pico-8 play session: hold → + tap 🅾, after a click and taps of 🅾, ❎, 🅾+❎, 🅾 in the second before t = 0

[t = 2 s] hold → ~2s, tap 🅾 ~4×
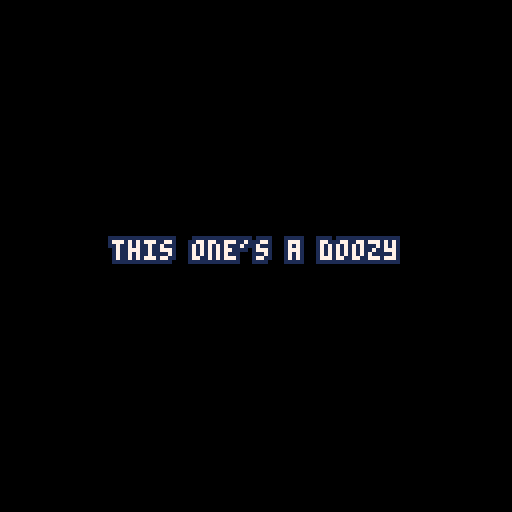
[t = 4 s] hold → ~4s, tap 🅾 ~7×
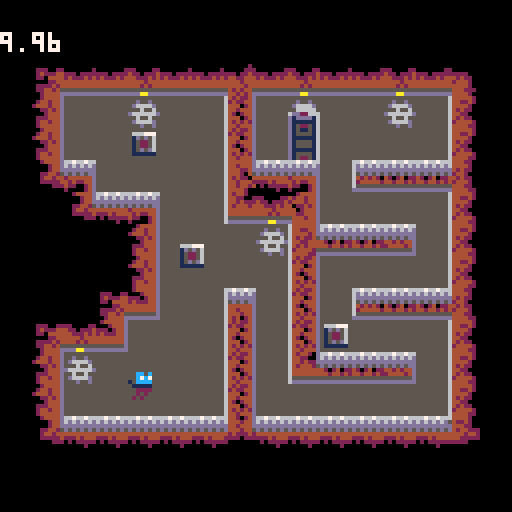
[t = 6 s] hold → ~6s, tap 🅾 ~10×
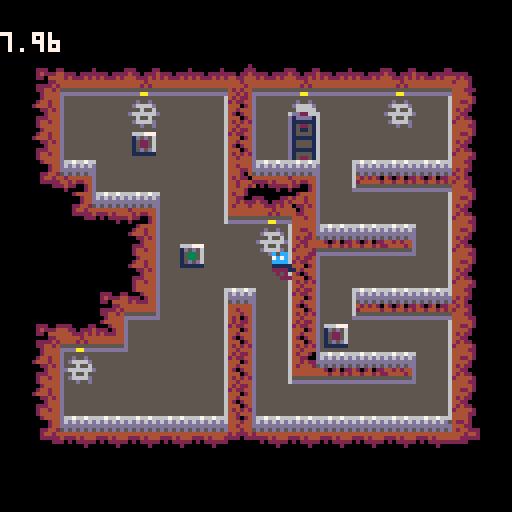
[t = 8 s] hold → ~8s, tap 🅾 ~14×
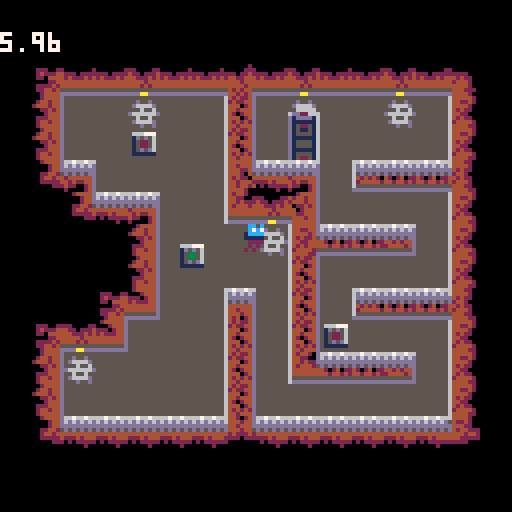

pico-8 cartridge
version 8
__lua__
-- blasphemy!
-- by felixmcfelix

-- game vars

die_strs={
	"r.i.p.",
	"too slow",
	"awful!",
	"ouch",
	"are you even trying?",
	":'(",
	"we're doomed!"
}

lvl_strs={
	"sweet!",
	"finally...",
	"this one's a doozy",
	"phew!",
	"yahaha!",
	":')",
	"good job?"
}

framerate = 30
map_n=0
ent_dat={
	{
		{t=3,x=88,y=64},
		{t=2,x=56,y=56},
		{t=1,x=32,y=48}
	}, -- map 0
	{
		{t=3,x=72,y=32},
		{t=2,x=44,y=60},
		{t=2,x=32,y=32},
		{t=2,x=80,y=80},
		{t=1,x=32,y=92}
	}, -- map 1
	{
		{t=6,x=32,y=40,signal=0},
		{t=9,x=48,y=24,signal=0,params={active=true}},
		{t=9,x=48,y=32,signal=0,params={active=true}},
		{t=9,x=48,y=40,signal=0,params={active=true}},
		{t=8,x=48,y=24,params={topside=true}},
		{t=8,x=48,y=40},
		{t=7,x=32,y=32,anim="tr"},
		{t=7,x=48,y=16,anim="tr"},
		{t=3,x=80,y=40},
		{t=2,x=64,y=80},
		{t=2,x=104,y=72},
		{t=2,x=88,y=56},
		{t=2,x=104,y=40},
		{t=1,x=16,y=32}
	}, -- map2
	{
		{t=6,x=52,y=36,signal=0},
		{t=6,x=100,y=100,signal=0},
		--
		{t=10,x=80,y=48,anim="cap",signal=0,params={reverse=true}},
		{t=10,x=88,y=48,signal=0,params={reverse=true}},
		{t=10,x=96,y=48,anim="cap",params={flip=true,reverse=true},signal=0},
		--
		{t=10,x=96,y=72,anim="cap",signal=0,params={reverse=true}},
		{t=10,x=104,y=72,anim="cap",params={flip=true,reverse=true},signal=0},
		--
		{t=10,x=80,y=96,anim="cap",signal=0,params={reverse=true}},
		{t=10,x=88,y=96,anim="cap",params={flip=true,reverse=true},signal=0},
		--
		{t=9,x=32,y=24,signal=0},
		{t=9,x=32,y=32,signal=0},
		{t=9,x=32,y=40,signal=0},
		{t=8,x=32,y=24,params={topside=true}},
		{t=8,x=32,y=40},
		--
		{t=9,x=72,y=24,signal=0,params={active=true}},
		{t=9,x=72,y=32,signal=0,params={active=true}},
		{t=9,x=72,y=40,signal=0,params={active=true}},
		{t=8,x=72,y=24,params={topside=true}},
		{t=8,x=72,y=40},
		--
		{t=9,x=72,y=56,signal=0},
		{t=9,x=72,y=64,signal=0},
		{t=9,x=72,y=72,signal=0},
		{t=9,x=72,y=80,signal=0},
		{t=9,x=72,y=88,signal=0},
		{t=8,x=72,y=56,params={topside=true}},
		{t=8,x=72,y=88},
		--
		{t=3,x=20,y=40},
		{t=2,x=48,y=84},
		{t=1,x=16,y=32}
	}, -- map3
	{
		{t=10,x=16,y=96,anim="cap",params={}},
		{t=10,x=24,y=96,params={}},
		{t=10,x=32,y=96,params={}},
		{t=10,x=40,y=96,params={}},
		{t=10,x=48,y=96,anim="cap",params={flip=true}},
		--
		{t=6,x=72,y=80,signal=0},
		{t=7,x=72,y=64,anim="circ"},
		{t=7,x=56,y=64,anim="circ"},
		--
		{t=9,x=56,y=72,signal=0,params={active=true}},
		{t=9,x=56,y=80,signal=0,params={active=true}},
		{t=9,x=56,y=88,signal=0,params={active=true}},
		{t=9,x=56,y=96,signal=0,params={active=true}},
		{t=9,x=56,y=104,signal=0,params={active=true}},
		{t=9,x=56,y=112,signal=0,params={active=true}},
		{t=9,x=56,y=120,signal=0,params={active=true}},
		{t=8,x=56,y=72,params={topside=true}},
		{t=8,x=56,y=120},
		--
		{t=9,x=56,y=0,params={active=true}},
		{t=9,x=56,y=8,params={active=true}},
		{t=9,x=56,y=16,params={active=true}},
		{t=9,x=56,y=24,params={active=true}},
		{t=9,x=56,y=32,params={active=true}},
		{t=9,x=56,y=40,params={active=true}},
		{t=9,x=56,y=48,params={active=true}},
		{t=9,x=56,y=56,params={active=true}},
		{t=8,x=56,y=0,params={topside=true}},
		{t=8,x=56,y=56},
		--
		{t=9,x=4,y=0,params={active=true}},
		{t=9,x=4,y=8,params={active=true}},
		{t=9,x=4,y=16,params={active=true}},
		{t=9,x=4,y=24,params={active=true}},
		{t=9,x=4,y=32,params={active=true}},
		{t=9,x=4,y=40,params={active=true}},
		{t=9,x=4,y=48,params={active=true}},
		{t=9,x=4,y=56,params={active=true}},
		{t=9,x=4,y=64,params={active=true}},
		{t=9,x=4,y=72,params={active=true}},
		{t=9,x=4,y=80,params={active=true}},
		{t=9,x=4,y=88,params={active=true}},
		{t=9,x=4,y=96,params={active=true}},
		{t=9,x=4,y=104,params={active=true}},
		{t=9,x=4,y=112,params={active=true}},
		{t=9,x=4,y=120,params={active=true}},
		{t=8,x=4,y=0,params={topside=true}},
		{t=8,x=4,y=120},
		--
		{t=3,x=40,y=16},
		{t=2,x=104,y=32},
		{t=2,x=80,y=48},
		{t=2,x=104,y=88},
		{t=2,x=32,y=88},
		{t=1,x=72,y=8}
	} -- map4
}
timelimit={5,10,5,16,15}

live_ent={}
alive=false
player_g=0
buttons=0
buttons_p=0
timer=0
targ_time=0

-- state functions

function menu_init()
	update = menu_update
	draw = menu_draw
end

function menu_update()
	--nothing yet

	-- just go straight to game
	if btn(4) or btn(5) then
		update=function()
			pal()
			force_flick=true
			flicker()
			pause_time+=1
			if (pause_time > pause_duration*framerate/2) blackout()
			if (pause_time > pause_duration*framerate) game_init()
		end
	end
end

function menu_draw()
	--nothing yet
	cls()
	cthicc("blasphemy!", 32, 12)
	cprint("the end of the world draws near",48)
	cprint("maneuver the hidden olympus",56)
	cprint("complex and anger zeus",64)

	cprint("his fury is our only hope...",80)

	cthicc("press z or x", 96, 2)
	local inst="move:\x8b\x91\x94\x83 jump:\x8e use:\x97"
	thicc(inst, ((128-4*#inst)/2)-12, 104, 2)
end

oneup=false
musicon=false

function game_init()
	load_map()
	if(not musicon) music(0) musicon=true
	oneup=false
	update=game_update
	draw=game_draw
end

function game_update()
	if (timer > targ_time) kill_player("time")
	timer += 1
	for ent in all(live_ent) do
		ent_update(ent)
		ent_fns[ent.t][2](ent)
		ent_predraw(ent)
	end
	oneup=true
end

function game_draw()
	cls()
	if(not oneup) return

	pal()
	map((map_n%8)*16,flr(map_n/8)*16, 0, 0)
	for ent in all(live_ent) do
		pal()
		for entry in all(ent.pal) do
			pal(entry[1],entry[2])
		end
		local fid = ent_anims[ent.t][ent.anim][flr(ent.frame/ent.framedur)+1]
		if(not fid) fid = ent_anims[ent.t][ent.anim][1]
		-- if(not fid) plog("bad frame:".." "..ent.t.." "..ent.anim.." "..#ent.anim.." "..ent.frame.." "..ent.framedur)
		spr(fid,ent.x,ent.y,1,1,ent.flipx,ent.flipy)
	end
	-- log("map "..map_n)
	flicker()
	unlog()
	draw_tooltips()
	draw_ui()
end

pause_duration=2
pause_time=0

function die_init()
	pause_time=0
	local msc = die_strs[flr(rnd(#die_strs))+1]
	update=function()
		pause_time+=1
		if (pause_time>pause_duration*framerate) game_init()
	end
	draw=function()
		cls()
		pal()
		thicc(msc, (128-4*#msc)/2, 60, 1)
	end
end

last_flick=0
flick_left=0
force_flick=false

function flicker()
	if rnd(1) < 4/5 and targ_time-timer < 5*framerate and timer-last_flick>0.8*framerate then
		flick_left=flr(rnd(5))
		last_flick=timer
	end

	if flick_left>0 or force_flick then
		pal(0, 0, 1)
		pal(1, 0, 1)
		pal(2, 0, 1)
		pal(3, 1, 1)
		pal(4, 2, 1)
		pal(5, 0, 1)
		pal(6, 5, 1)
		pal(7, 5, 1)
		pal(8, 2, 1)
		pal(9, 4, 1)
		pal(10, 4, 1)
		pal(11, 3, 1)
		pal(12, 1, 1)
		pal(13, 1, 1)
		pal(14, 2, 1)
		pal(15, 4, 1)
		flick_left -=1
	end
end

function blackout()
	pal(0, 0, 1)
	pal(1, 0, 1)
	pal(2, 0, 1)
	pal(3, 0, 1)
	pal(4, 0, 1)
	pal(5, 0, 1)
	pal(6, 0, 1)
	pal(7, 0, 1)
	pal(8, 0, 1)
	pal(9, 0, 1)
	pal(10, 0, 1)
	pal(11, 0, 1)
	pal(12, 0, 1)
	pal(13, 0, 1)
	pal(14, 0, 1)
	pal(15, 0, 1)
end

function chlevel_init()
	pause_time=0
	local msc = lvl_strs[flr(rnd(#lvl_strs))+1]
	sfx(5)

	if (map_n+1>=#ent_dat) msc="" pause_duration=3

	update=function()
		pause_time+=1
		if (pause_time>pause_duration*framerate) then
			map_n+=1
			if map_n < #ent_dat then
				game_init()
			else
				music(-1, 1)
				end_init()
			end
		end
	end
	draw=function()
		cls()
		pal()
		thicc(msc, (128-4*#msc)/2, 60, 1)
	end
end

function end_init()
	draw=end_draw
	update=end_update
end

function end_draw()
	cls()
	-- local msg="you win! yadda yadda"
	local coord=(128-4*8)/2

	color(7)
	spr(67, coord,coord-5*8,4,4)
	rect(coord-2,coord-5*8-2, coord+4*8+2, coord+2-8)

	-- thicc(msg, (128-(4*#msg))/2,(128-8)/2, 1)
	local start = coord+2
	cprint("and so the hero",start)
	cprint("ascended the mountain",start+8)
	cprint("with a \"screw you, zeus!\"",start+16)

	cprint("the god, nonplussed,",start+24)
	cprint("struck him down",start+32)
	cprint("yet his bolts of fury restored",start+40)
	cprint("the world's power...",start+48)

	cthicc("you're a true hero!", start+60, 1)
	cthicc("(but kinda dead...)", start+68, 1)
end
function end_update()

end

function _init() menu_init() end
function _update() update() end
function _draw() draw() end

-- entity stuff

function ent_predraw(ent)
	local lf=ent.frame
	if not ent.stop then
		ent.frame+=1
	end
	ent.frame%=((#ent_anims[ent.t][ent.anim])*ent.framedur)

	if (ent.frame<lf and ent.nextanim~="") ent.anim=ent.nextanim ent.nextanim=""
end

function ent_update(ent)
	local lx = ent.x
	local ly = ent.y

	ent.dx+=(ent.ddx/framerate)
	ent.dy+=(ent.ddy/framerate)
	ent.conveyed=false

	if (not ent.movable) return

	local startpts = bbpts(lx, ly, ent.col_x, ent.col_y, ent.w, ent.h)

	local vx = ent.dx/framerate
	local vy = ent.dy/framerate

	ent.hit_world=false

	if not ent.collide_world then
		ent.x += vx
		ent.y += vy
		return
	end

	local xdir = sgn(vx)
	local ydir = sgn(vy)
	local hit_x = false
	local hit_y = false

	local chosenx=0
	if ent.dx<0 then
		chosenx=startpts.l_x
	else
		chosenx=startpts.r_x
	end

	local closest_x=-1
	for i=flr(chosenx/8),flr((chosenx+vx)/8),xdir do
		for j=flr(startpts.t_y/8),flr(startpts.b_y/8) do
			if (solid_tile(i, j)) closest_x=i-min(0,xdir) goto fnd_x
		end
	end
	::fnd_x::

	local x_move=vx
	if closest_x>=0 then
		local target=(closest_x*8)-max(xdir,0)
		local mv = target-chosenx
		x_move = xdir*min(mv*xdir,vx*xdir)
		if (x_move~=vx) hit_x=true
	end
	--ent-sweep x
	-- log(ent.t)
	local ent_obs_x=select_ent_obstacle(chosenx, xdir, "x",
		{l_x=min(chosenx+x_move,chosenx), r_x=max(chosenx+x_move,chosenx),
		b_y=startpts.b_y, t_y=startpts.t_y}, ent
	)
	if ent_obs_x[1] then
		x_move = xdir*min(ent_obs_x[2]*xdir,x_move*xdir)
		if (x_move~=vx) hit_x=true
	end
	ent.x += x_move

	local choseny=0
	if ent.dy<0 then
		choseny = startpts.t_y
	else
		choseny = startpts.b_y
	end

	local closest_y=-1
	for i=flr(choseny/8),flr((choseny+vy)/8),ydir do
		for j=flr((startpts.l_x+x_move)/8),flr((startpts.r_x+x_move)/8) do
			if (solid_tile(j, i)) closest_y=i-min(0,ydir) goto fnd_y
		end
	end
	::fnd_y::

	local y_move=vy
	if closest_y>=0 then
		local target=(closest_y*8)-max(ydir,0)
		local mv = target-choseny
		y_move = ydir*min(mv*ydir,vy*ydir)
		if (y_move~=vy) hit_y=true
	end
	--ent-sweep y
	local ent_obs_y=select_ent_obstacle(choseny, ydir, "y",
		{l_x=startpts.l_x+x_move, r_x=startpts.r_x+x_move,
		b_y=max(choseny+y_move,choseny), t_y=min(choseny+y_move,choseny)}, ent
	)
	if ent_obs_y[1] then
		-- if(ent.t==1)plog("w? "..y_move.." "..ent_obs_y[2].." "..choseny)
		y_move = ydir*min(ent_obs_y[2]*ydir,y_move*ydir)
		if (y_move~=vy) hit_y=true
	end
	ent.y += y_move

	if hit_x then
		-- don't cancel x-velocity -- this feels way better
		-- ent.dx = 0
		ent.x = round(ent.x)
	end
	if hit_y then
		ent.dy = 0
		ent.y = round(ent.y)
	end

	ent.hit_world=hit_x or hit_y
end

function select_ent_obstacle(chosen, dir, axis, sweepbb, inent)
	local any=false
	local needed_move=0

	-- on other objects, select the boundary opposing the one we want to move
	local key=""
	local kl={x={"l","r"},y={"t","b"}}
	if dir<0 then
		key=kl[axis][2]
	else
		key=kl[axis][1]
	end
	key=key.."_"..axis

	for ent in all(live_ent) do
		local entbb = bbpts_ent(ent)
		-- log("can i? t:"..inent.t..","..bstr(not (ent.t==1)).." "..bstr(inent.playermovable))
		if ent.collide_world and ent~=inent and ((not (ent.t==1)) or inent.playermovable) and bbcollide(entbb,sweepbb) then
			local p=entbb[key]-dir
			local mv=p-chosen
			if (not any) needed_move=mv any=true
			needed_move = dir*min(dir*mv, dir*needed_move)
		end
	end

	return {any, needed_move}
end

function kill_player(cause, pl)
	if (pl==nil) pl=player_g
	if (player_g==nil) log("failed kill") return

	if pl.alive then
		pl.alive=false
		pl.cause=cause
		pl.remdeathframes=1*framerate
	end
end

function player_init(player)
	player.jump=false
	player.readywalljump=false
	player.walljmp=0
	player.collide_world=true
	player.ddy=128
	player_g=player
	player.col_x=2
	player.col_y=1
	player.w=4
	player.h=7
	player.alive=true
	player.cause=""
	player.remdeathframes=0
	player.movable=true
	player.framedur=5
	player.airlast=false
end

function player_update(player)
	--compute wall touches etc
	world_touches(player)

	-- now, movement (left + right)
	local ms=40
	-- local ms=32
	local jmph=-72
	-- player.dy*=0.5
	
	-- jumps

	player.walljmp=max(player.walljmp-1,0)
	
	local lms=ms
	if player.touched_below then
		if (not player.jump) and btn(4) then
			player.jump=true
			player.dy=jmph
			player.readywalljump=false
			sfx(1)
		elseif player.jump then
			player.jump=false
		end

		if (player.airlast) sfx(0)
		player.airlast=false
		--ground friction
		player.dx*=0.5
	else
		player.airlast=true
		player.dx*=0.75
		-- player.dx*=0.5
		lms*=0.67
	end

	if (player.y > 128 or player.x < -(player.col_x+player.w) or player.x>128) kill_player("time")

	local b0=btn(0)
	local b1=btn(1)
	if player.alive then
		if(b0)player.dx-=lms
		if(b1)player.dx+=lms
		-- if(btn(2))player.dy-=lms
		-- if(btn(3))player.dy+=lms
		if not player.airlast then
			player.anim="def"
			if ((b0 or b1) and player.dx~=0) player.anim="run"
		else
			player.anim="jmp"
		end

		player.flipx=player.dx<0

		if (not player.readywalljump) player.readywalljump=(player.airlast and not btn(4))

		if (player.touched_left or player.touched_right) and player.airlast then
			if player.dy>0 then
				player.dy*=0.9
				local hdir=0
				if ((player.touched_left and b0) or (player.touched_right and b1)) player.dy*=0.75
			end
			player.anim="jmpwall"
			player.flipx=player.touched_right
			if player.walljmp<=0 and btn(4) and player.readywalljump then
				player.walljmp=0
				player.dy=jmph
				player.dx=bint(player.touched_right)*(-3)*ms
				player.readywalljump=false
				sfx(1)
			end
		end
	elseif player.cause=="lightning" then
		player.cause=""
		player.dx=0
		player.dy=0
		player.ddy=0
		player.anim="shock"
		player.nextanim="gone"
		player.framedur=3
	elseif player.cause=="time" then
		force_flick=true
	end

	if (not player.alive) and player.remdeathframes<=0 then die_init() end
	player.remdeathframes-=1
end

function button_init(button)
	button.trig=false
	buttons+=1
end

function button_update(button)
	if (not button.trig) and entcollide(button, player_g) then
		buttons_p+=1
		button.trig=true
		sfx(3)
	end
	if button.trig then
		if button.frame>=3 then button.pal={{8,11}}
		else button.pal={{8,3}} end
	else
		if button.frame>=3 then button.pal={}
		else button.pal={{8,2}} end
	end
end

function doorbase_init(door)
	door.partopen=2
	door.isparent=true
	door.child=new_ent({t=4,x=door.x,y=door.y-8})

	door.child.col_y=5
	door.child.child=nil
	door.child.partopen=1
	door.child.parent=door
	door.child.isparent=false
end

function doorbase_update(door)
	local semion = false
	if (not door.on) and buttons==buttons_p then
		door.on=true
		if door.isparent then
			-- make an arrow!
			local arr=new_ent({t=5,x=door.x,y=door.y-16})
			arr.base_y=arr.y
		end
	elseif buttons_p>1 and buttons_p>=flr(buttons/2) then
		semion=true
	end

	if door.on then
		door.pal = {}
		if door.partopen > 0 then
			door.partopen-=1
		else
			concat_tab(door.pal,{{1,0},{5,0},{2,0}})
		end

		if door.frame>=3 then add(door.pal,{8,11})
		else add(door.pal,{8,3}) end
	elseif semion then
		if door.frame>=3 then door.pal={{8,9}}
		else door.pal={{8,10}} end
	else
		if door.frame>=3 then door.pal={}
		else door.pal={{8,2}} end
	end

	if (not door.isparent) return
	if entcollide(door,player_g) or entcollide(door.child,player_g) then
		if door.on then
			chlevel_init()
		elseif not door.tooltip then
			door.tooltip=tooltip_f(
				(buttons-buttons_p).." remaining!",
				door.x+4, door.y-8, 1000,
				7,2,-1,-1
			)
		end
	elseif door.tooltip then
		door.tooltip.die=true
		door.tooltip=nil
	end
end

function doorarrow_init(door)
	door.lframe=0
end

function doorarrow_update(arrow)
	local pals = {
		{},
		{{10,9},{9,8},{8,10}},
		{{10,8},{9,10},{8,9}}
	}
	local len=15
	arrow.lframe+=1
	arrow.lframe%=len
	arrow.pal=pals[flr(arrow.lframe/(len/#pals))+1]
	arrow.y = arrow.base_y + round(sin(time()))
end

function lever_init(lever)
	lever.active=false
	lever.w=12
	lever.h=12
	lever.col_x=-2
	lever.col_y=-2
end

function lever_update(lever)
	if entcollide(lever,player_g) then
		if btnp(5) then
			lever.active=not lever.active
			signal(lever.signal, "lever_toggle")
			sfx(2)
		end

		if not lever.tooltip then
			lever.tooltip=tooltip_f(
				"\x97!",
				lever.x+4, lever.y-4, 1000,
				7,2,-1,-1
			)
		end
	elseif lever.tooltip then
		lever.tooltip.die=true
		lever.tooltip=nil
	end

	lever.anim="def"
	if (lever.active) lever.anim="active"
end

function lever_msg(lever, msg)
end

function thundersrc_init(src)
	src.flipy=src.params.topside
end

function thunder_init(thunder)
	thunder.active=thunder.params.active==true
	thunder.lframe=0
	thunder.nextflip=-1
end

function thunder_update(thunder)
	if thunder.nextflip<0 then
		thunder.nextflip=flr(rnd(7)+1)
	elseif thunder.lframe>=thunder.nextflip then
		thunder.flipx = not thunder.flipx
		thunder.nextflip=-1
		thunder.lframe=-1
	end

	thunder.lframe += 1

	if thunder.active then
		thunder.anim="def"
		if (entcollide(thunder,player_g)) kill_player("lightning", player_g)
	else
		thunder.anim="ded"
	end
end

function thunder_msg(thunder, msg)
	if (msg=="lever_toggle") thunder.active = not thunder.active
end

function conveyor_init(conveyor)
	conveyor.flipx=conveyor.params.flip==true
	conveyor.framedur=6
	conveyor.stops=conveyor.params.stops==true
	conveyor.reverse=true--conveyor.params.reverse==true
	conveyor.collide_world=true
end

function conveyor_update(conveyor)
	conveyor.stop = conveyor.stops and conveyor.reverse

	local pal={{4,0}}
	if conveyor.frame>=conveyor.framedur/2 then
		add(pal, {6,0})
	else
		concat_tab(pal,{{5,0},{6,5}})
	end

	local lead={5,13,6}
	local base={13,9,2}
	if (xor(conveyor.flipx, conveyor.reverse)) base=rev(base)

	for i=1,3 do
		add(pal,{base[((flr(conveyor.frame/2)+i)%3)+1],lead[i]})
	end

	conveyor.pal=pal

	local ms=30
	local dummy={x=conveyor.x,y=conveyor.y-1,w=8,h=1,col_x=0,col_y=0}
	local dir=bint(conveyor.reverse)
	if(conveyor.stop) dir=0
	for ent in all(live_ent) do
		if (ent.movable and entcollide(dummy, ent) and (not ent.conveyed)) ent.dx+=dir*ms ent.conveyed=true
	end
end

function conveyor_msg(conveyor, msg)
	if (msg=="lever_toggle") conveyor.reverse = not conveyor.reverse
end

ent_fns={
	{player_init,player_update,function()end},
	{button_init,button_update,function()end},
	{doorbase_init,doorbase_update,function()end},
	{function()end,doorbase_update,function()end},
	{doorarrow_init,doorarrow_update,function()end},
	{lever_init,lever_update,lever_msg},
	{function()end,function()end,function()end},
	{thundersrc_init,function()end,function()end},
	{thunder_init,thunder_update,thunder_msg},
	{conveyor_init,conveyor_update,conveyor_msg}
}

ent_anims={
	{def={11,27}, run={11,12}, jmp={13,14}, jmpwall={15}, shock={28,29,28,29,28,29,30,31,43},gone={255}},
	{def={4,4,4,4,4,4}},
	{def={32,32,32,32,32,32}},
	{def={16,16,16,16,16,16}},
	{def={5}},
	{def={33},active={34}},
	{def={17},tr={18},circ={19}},
	{def={36}},
	{def={20},ded={255}},
	{def={66},cap={65}}
}

function signal(sig_id, msg)
	if (sig_id==nil) return
	for ent in all(live_ent) do
		if (ent.signal==sig_id) ent_fns[ent.t][3](ent, msg)
	end
end

-- restarty stuff

function init_ent(ent)
	local anime="def"
	local parame={}
	if (ent.anim) anime=ent.anim
	if (ent.params) parame=ent.params
	local new_ent = {t=ent.t,
		x=ent.x,y=ent.y,dx=0,dy=0,ddx=0,ddy=0,movable=false,playermovable=false,
		anim=anime,nextanim="",frame=1,framedur=1,stop=false,palv={},flipx=false,flipy=false,
		solid=true,w=8,h=8,col_x=0,col_y=0,collide_world=false,
		signal=ent.signal,params=parame,conveyed=false
	}
	ent_fns[ent.t][1](new_ent)
	return new_ent
end

function load_map()
	live_ent={}
	alive=true
	player_g={}
	buttons=0
	buttons_p=0
	timer=0
	msgs={}
	tooltips={}
	targ_time=timelimit[map_n+1]*framerate
	last_flick=0
	flick_left=0
	force_flick=false
	last_sec=-1

	for ent in all(ent_dat[map_n+1]) do
		--initialise each entity from the given data
		new_ent(ent)
	end
end

function new_ent(ent)
	local e = init_ent(ent)
	add(live_ent, e)
	return e
end

-- collision code?
function solid(x, y)
	return solid_tile(flr(x/8),flr(y/8))
end

function solid_tile(x, y)
	return fget(mget((map_n%8)*16+x,flr(map_n/8)*16+y), 0)
end

function bbpts_ent(ent)
	return bbpts(ent.x, ent.y, ent.col_x, ent.col_y, ent.w, ent.h)
end

function bbpts(x, y, col_x, col_y, w, h)
	local lx = x + col_x
	local ty = y + col_y
	local rx = lx + w - 1
	local by = ty + h - 1
	return {
		l_x=lx,r_x=rx,t_y=ty,b_y=by
	}
end

-- check if world collision exists around an ent
function world_touches(ent)
	local bbx = bbpts_ent(ent)
	ent.touched_above = solid(bbx.l_x, bbx.t_y-1) or solid(bbx.r_x, bbx.t_y-1)
	ent.touched_below = solid(bbx.l_x, bbx.b_y+1) or solid(bbx.r_x, bbx.b_y+1)
	ent.touched_left = solid(bbx.l_x-1, bbx.t_y) or solid(bbx.l_x-1, bbx.b_y)
	ent.touched_right = solid(bbx.r_x+1, bbx.t_y) or solid(bbx.r_x+1, bbx.b_y)

	local a_bb={l_x=bbx.l_x, r_x=bbx.r_x, t_y=bbx.t_y-1, b_y=bbx.t_y-1}
	local b_bb={l_x=bbx.l_x, r_x=bbx.r_x, t_y=bbx.b_y+1, b_y=bbx.b_y+1}
	local l_bb={l_x=bbx.l_x-1, r_x=bbx.l_x-1, t_y=bbx.t_y, b_y=bbx.b_y}
	local r_bb={l_x=bbx.r_x+1, r_x=bbx.r_x+1, t_y=bbx.t_y, b_y=bbx.b_y}
	for oent in all(live_ent) do
		if oent.collide_world and oent~=ent then
			local b=bbpts_ent(oent)
			ent.touched_above = ent.touched_above or bbcollide(a_bb,b)
			ent.touched_below = ent.touched_below or bbcollide(b_bb,b)
			ent.touched_left = ent.touched_left or bbcollide(l_bb,b)
			ent.touched_right = ent.touched_right or bbcollide(r_bb,b)
		end
	end
end

function entcollide(e1,e2)
	local bb1=bbpts_ent(e1)
	local bb2=bbpts_ent(e2)
	return bbcollide(bb1,bb2)
end

function bbcollide(bb1,bb2)
	return bb2.l_x<=bb1.r_x and bb2.b_y>=bb1.t_y and bb1.l_x<=bb2.r_x and bb1.b_y>=bb2.t_y
end

-- utility
function bstr(boolin)
	if boolin then return "true" else return "false" end
end
function bint(boolin)
	if boolin then return 1 else return -1 end
end

msgs = {}
pmsgs={}
function log(st)
	add(msgs,st)
end
function plog(st)
	add(pmsgs,st)
end
function unlog()
	for msg in all(pmsgs) do
		print(msg)
	end
	for msg in all(msgs) do
		print(msg)
	end
	msgs = {}
end

function round(x, dec)
	if (dec) return flr((x*(10^dec) + 0.5))/(10^dec)
	return flr(x+0.5)
end

function num_fmt(x, dec)
	local val=round(x,dec)
	local lhs=flr(x)
	local rem=flr(abs(val-lhs)*(10^dec))..""
	while #rem<dec do rem=rem.."0" end
	return lhs.."."..rem
end

function ceil(x)
	return flr(x)+1
end

function concat_tab(tab, tabtab)
	for part in all(tabtab) do
		add(tab, part)
	end
end

function rev(tab)
	local out={}
	for i,v in pairs(tab) do
		out[#tab+1-i]=v
	end
	return out
end

function xor(a,b) return(not(a and b) and (a or b)) end

-- ui stuff
tooltips={}
function draw_tooltips()
	local to_die={}

	for t in all(tooltips) do
		if t.die then
			add(to_die, t)
		else
			w=4*#t.s
			h=5
			s_x=t.x-(w/2)
			s_y=t.y-h+1
			if (t.b2>=0) rectfill(s_x-1,s_y-1,s_x-1+w,s_y+1+h,t.b2)
			if (t.b>=0)	rectfill(s_x-1,s_y-2,s_x-1+w,s_y+h,t.b)
			if (t.sh>=0) print(t.s, s_x, s_y-1, t.sh)
			thicc(t.s, s_x, s_y, 2)
		end
	end

	for rip in all(to_die) do
		del(tooltips, rip)
	end
end

function tooltip(str, x_ctr, y_ctr, max_w)
	return tooltip_f(str, x_ctr, y_ctr, max_w, 7, 2, -1, -1)
end

function tooltip_f(str, x_ctr, y_ctr, max_w, col, shadow, box, box2)
	local ent = {s=str,x=x_ctr,y=y_ctr,m_w=max_w,die=false,c=col,sh=shadow,b=box,b2=box2}
	add(tooltips,ent)
	return ent
end

function thicc(str,x,y,bg)
	x=max(x,1)
	y=max(y,1)
	for i=-1,1 do
		for j=-1,1 do
			print(str,x+i,y+j,bg)
		end
	end
	print(str,x,y,7)
end

function cthicc(str,y,bg)
	thicc(str,(128-4*#str)/2,y,bg)
end

function cprint(str,y,bg)
	if(bg==nil) bg=7
	print(str,(128-4*#str)/2,y,bg)
end

last_sec=-1

function draw_ui()
	--timer
	local t=max(0,(targ_time-timer)/framerate)
	print(num_fmt(t,2), 0, 8)

	local tp=flr(t)
	if(tp<last_sec and last_sec<6) sfx(4)
	last_sec=tp
end
__gfx__
00000000444444441111111100000000000000000022220055555555000000000000000000000000000000000000000000000000000000000000000000000000
0000000044444444111111110088880006667770008aa800555555550222002222000022200000000000000200cc0c0000cc0c0000cc0c0000cc0c0000cc0c00
0070070044444444111111110088880001d5d56000988900555555550242224442202224222220002220222200c7c70000c7c70000c7c70000c7c70000c7c700
000770004444444411111111008888000158856022a99a22555555550220444444222424442422002422242401cccc0001cccc0010cccc0001cccc0000cccc00
0007700044444444111111110088880001588560a98aa89a55555555000022444444244442444200444444440011110000111100011111000111110001111100
00700700444444441111111100888800015d5d600a9889a055555555022224244442424444444200444444440122220001222200002222000022220011222200
000000004444444411111111008888000111111000a99a0055555555022442455555555554442220555555550020200000202000002020000020200000202000
0000000044444444111111110088880000000000000aa000555555550024444ddddaadddd4444200dddddddd0020200002000200020200000202000002220000
0000000000000000000000000000000017101c100244444d642442000024444d111111116444442066766766000000007111111001111110000c000000000007
000000000777774007777740077777401771cc100002444d644220020244244d11111111644224206d6d6d6d00000000c17717107177171c01110070070000c0
0000000007cccc7007666670076bb67001711c102220244d644242222444244d11155111644442006ddddddd00cc0c000171711c01717110017111000c011100
0066660007cccc700768867007bbbb700177cc102422244d642444240022424d115995116424220065d5d5dd00c7c7001c7777101c7777101177711000117110
6dd8866607cccc700788887007bbbb701ccc77104444444d644444440002444d115aa511644220006444444d01cccc0001cccc1071cccc1071cccc10111ccc10
d1dddd1607cccc7007666670076bb6701c1777714444444d644444440222444d15555551642422006442444d001111001c7777101c777710117777101c777710
d11111160474774004747740047477400177cc715555555d655555550244244d11111111624444206444244d0122220001717117717171107171711c71717110
d152251600000000000000000000000017711c10dddddddd6ddddddd0244444d11111111644442206424024d002020007171710c1c111717117171101c111710
d15115160000000000000000667667660000000066766766667667660024444d66766766644442006424224d0000000066766766667667666444444d55555555
d155551600666600006666006d6d6d6d000000006d6d6d6d6d6d6d6d0000244d6d6d6d6d542242006242244d000000006d6d6d6d6d6d6d6d6442244d55555555
d1111116001a760000155600dddddddd00000000dddddddd6ddddddd0000244dddddddddd44422006444024d000007006ddddddddddddddd6444424d55555555
d15555160019a600001bb600d5d5d5d500000000d5d5d5dd65d5d5d500224425d5d5d5d5d42442226442444d0000c00065d5d5d5d5d5d5dd6424224555555555
d155551600188600001a760024444444000000002444444d644444440024424444444444444424426420244d01000000644444442444444d6442244455555555
d1111116001556000019a60042424444007777004242244d642442440022222422242444444222226444024d1c100000642442444242244d6424244455555555
d1555516001116000011160042224445576666754220024d644220020000022202022222222220006424242d11710000644220055220024d6244442555555555
d152251600000000000000002000244d16dddd612000024d642200000000000000000200000000006442444d1c1100006422000dd000024d6444422d55555555
0024444d6444444d00000000644422000224445d000000206442024d6676676666766766667667666424024d000000006424420d6244444d6676676600000000
4244244d6442444d00000000644442000022444d000002226444244d6d6d6d6d6d6d6d6d6d6d6d6d6444244d000000006442200d6002444d6d6d6d6d00000000
2444244d6444224d00000000d42422000024444d22202242d442444d6ddddddddddddddddddddddd6442444d000000006442422dd220244ddddddddd00000000
4022424d6444204500000000d24420000022442524422444d444244565d5d5d5d5d5d5d5d5d5d5dd6444244d0000000064244425d422244dd5d5d5d500000000
4402444d64242204000000004424220000024424444424444242224264242420420240224424244d6442444d00000000644444444444444d2444444400000000
4422444d64424442000000004244420000224242444442442222022262444442442442422444424d6424244d00000000644444444444444d4242444400000000
5444244d64424424000000005444220000244445542424452000000065555555555555555555555d6555555d00000000655555555555555d5442444500000000
d444444d6444420000000000d44442200022444dd442424d00000000dddddddddddddddddddddddd6ddddddd000000006dddddddddddddddd400244d00000000
555555559d29d29d9d29d29daaaaaaaaaaaaaaaaaaaa1111110700cc000000000000000000000000000000000000000000000000000000000000000000000000
55d55d5525656544465656546d6644444666666666466611100000c0000000000000000000000000000000000000000000000000000000000000000000000000
5d6666d5d6111644451111646d6444445476d66774446611000000c0000000000000000000000000000000000000000000000000000000000000000000000000
555655659517154446147154dd6177775546d66744776661000700c0000000000000000000000000000000000000000000000000000000000000000000000000
d666666d2614164445144164d6615555755666644555666100000cc0000000000000000000000000000000000000000000000000000000000000000000000000
55655655d51115444611115466655888555666745588666100000c00000000000000000000000000000000000000000000000000000000000000000000000000
5d6666d5965656444565656466658828577666758828166100000cc0000000000000000000000000000000000000000000000000000000000000000000000000
555d55d52d92d92d2d92d92dd66778887ff7f77778871661000000c0000000000000000000000000000000000000000000000000000000000000000000000000
000000000000000000000000d6177777ff44f77777771661000000c0000000000000000000000000000000000000000000000000000000000000000000000000
0000000000000000000000006617777ff444f77777101111111100c0000000000000000000000000000000000000000000000000000000000000000000000000
0000000000000000000000006617fff7f4f4f7777117777777111000000000000000000000000000000000000000000000000000000000000000000000000000
000000000000000000000000661ffff77ff5f5711777000007111100000000000000000000000000000000000000000000000000000000000000000000000000
000000000000000000000000661ffff77ff777177700000007771111000000000000000000000000000000000000000000000000000000000000000000000000
000000000000000000000000661444f7f75551770000000000007711000000000000000000000000000000000000000000000000000000000000000000000000
00000000000000000000000066114477555001700000000000000711000000000000000000000000000000000000000000000000000000000000000000000000
00000000000000000000000066615545500411700000000000000771000000000000000000000000000000000000000000000000000000000000000000000000
00000000000000000000000061614540044441700000000000000071000000000000000000000000000000000000000000000000000000000000000000000000
00000000000000000000000061145444445541700000000000000071000000000000000000000000000000000000000000000000000000000000000000000000
00000000000000000000000061445456444541700000000000000711000000000000000000000000000000000000000000000000000000000000000000000000
00000000000000000000000011144456445441770000000000007711000000000000000000000000000000000000000000000000000000000000000000000000
00000000000000000000000001111144454441170000000000007110000000000000000000000000000000000000000000000000000000000000000000000000
00000000000000000000000000011144454444117000000000007110000000000000000000000000000000000000000000000000000000000000000000000000
00000000000000000000000000000000445644411700000000007110000000000000000000000000000000000000000000000000000000000000000000000000
000000000000000000000000c0000000044644441770000000007110000000000000000000000000000000000000000000000000000000000000000000000000
000000000000000000000000ccc00000004444441177000000000711000000000000000000000000000000000000000000000000000000000000000000000000
00000000000000000000000000ccc00cc00044451117000000000771000000000000000000000000000000000000000000000000000000000000000000000000
0000000000000000000000000000cccccc0074455011700000000071000000000000000000000000000000000000000000000000000000000000000000000000
000000000000000000000000000700c00cc004645011700000000071000000000000000000000000000000000000000000000000000000000000000000000000
0000000000000000000000007770700040cc00645000170000000077000000000000000000000000000000000000000000000000000000000000000000000000
00000000000000000000000000007000466004455000170000000007000000000000000000000000000000000000000000000000000000000000000000000000
00000000000000000000000000000770046664440000017000000007000000000000000000000000000000000000000000000000000000000000000000000000
00000000000000000000000000000000000440000000017000000000000000000000000000000000000000000000000000000000000000000000000000000000
00000000000000000000000000000000000000000000000000000000000000000000000000000000000000000000000000000000000000000000000000000000
00000000000000000000000000000000000000000000000000000000000000000000000000000000000000000000000000000000000000000000000000000000
00000000000000000000000000000000000000000000000000000000000000000000000000000000000000000000000000000000000000000000000000000000
00000000000000000000000000000000000000000000000000000000000000000000000000000000000000000000000000000000000000000000000000000000
00000000000000000000000000000000000000000000000000000000000000000000000000000000000000000000000000000000000000000000000000000000
00000000000000000000000000000000000000000000000000000000000000000000000000000000000000000000000000000000000000000000000000000000
00000000000000000000000000000000000000000000000000000000000000000000000000000000000000000000000000000000000000000000000000000000
00000000000000000000000000000000000000000000000000000000000000000000000000000000000000000000000000000000000000000000000000000000
00000000000000000000000000000000000000000000000000000000000000000000000000000000000000000000000000000000000000000000000000000000
00000000000000000000000000000000000000000000000000000000000000000000000000000000000000000000000000000000000000000000000000000000
00000000000000000000000000000000000000000000000000000000000000000000000000000000000000000000000000000000000000000000000000000000
00000000000000000000000000000000000000000000000000000000000000000000000000000000000000000000000000000000000000000000000000000000
00000000000000000000000000000000000000000000000000000000000000000000000000000000000000000000000000000000000000000000000000000000
00000000000000000000000000000000000000000000000000000000000000000000000000000000000000000000000000000000000000000000000000000000
00000000000000000000000000000000000000000000000000000000000000000000000000000000000000000000000000000000000000000000000000000000
00000000000000000000000000000000000000000000000000000000000000000000000000000000000000000000000000000000000000000000000000000000
00000000000000000000000000000000000000000000000000000000000000000000000000000000000000000000000000000000000000000000000000000000
00000000000000000000000000000000000000000000000000000000000000000000000000000000000000000000000000000000000000000000000000000000
00000000000000000000000000000000000000000000000000000000000000000000000000000000000000000000000000000000000000000000000000000000
00000000000000000000000000000000000000000000000000000000000000000000000000000000000000000000000000000000000000000000000000000000
00000000000000000000000000000000000000000000000000000000000000000000000000000000000000000000000000000000000000000000000000000000
00000000000000000000000000000000000000000000000000000000000000000000000000000000000000000000000000000000000000000000000000000000
00000000000000000000000000000000000000000000000000000000000000000000000000000000000000000000000000000000000000000000000000000000
00000000000000000000000000000000000000000000000000000000000000000000000000000000000000000000000000000000000000000000000000000000
00000000000000000000000000000000000000000000000000000000000000000000000000000000000000000000000000000000000000000000000000000000
00000000000000000000000000000000000000000000000000000000000000000000000000000000000000000000000000000000000000000000000000000000
00000000000000000000000000000000000000000000000000000000000000000000000000000000000000000000000000000000000000000000000000000000
00000000000000000000000000000000000000000000000000000000000000000000000000000000000000000000000000000000000000000000000000000000
00000000000000000000000000000000000000000000000000000000000000000000000000000000000000000000000000000000000000000000000000000000
00000000000000000000000000000000000000000000000000000000000000000000000000000000000000000000000000000000000000000000000000000000
00000000000000000000000000000000000000000000000000000000000000000000000000000000000000000000000000000000000000000000000000000000
00000000000000000000000000000000000000000000000000000000000000000000000000000000000000000000000000000000000000000000000000000000
00000000000000000000000000000000000000000000000000000000000000000000000000000000000000000000000000000000000000000000000000000000
00000000000000000000000000000000000000000000000000000000000000000000000000000000000000000000000000000000000000000000000000000000
00000000000000000000000000000000000000000000000000000000000000000000000000000000000000000000000000000000000000000000000000000000
00000000000000000000000000000000000000000000000000000000000000000000000000000000000000000000000000000000000000000000000000000000
00000000000000000000000000000000000000000000000000000000000000000000000000000000000000000000000000000000000000000000000000000000
00000000000000000000000000000000000000000000000000000000000000000000000000000000000000000000000000000000000000000000000000000000
00000000000000000000000000000000000000000000000000000000000000000000000000000000000000000000000000000000000000000000000000000000
00000000000000000000000000000000000000000000000000000000000000000000000000000000000000000000000000000000000000000000000000000000
00000000000000000000000000000000000000000000000000000000000000000000000000000000000000000000000000000000000000000000000000000000
00000000000000000000000000000000000000000000000000000000000000000000000000000000000000000000000000000000000000000000000000000000
00000000000000000000000000000000000000000000000000000000000000000000000000000000000000000000000000000000000000000000000000000000
00000000000000000000000000000000000000000000000000000000000000000000000000000000000000000000000000000000000000000000000000000000
00000000000000000000000000000000000000000000000000000000000000000000000000000000000000000000000000000000000000000000000000000000
00000000000000000000000000000000000000000000000000000000000000000000000000000000000000000000000000000000000000000000000000000000
00000000000000000000000000000000000000000000000000000000000000000000000000000000000000000000000000000000000000000000000000000000
00000000000000000000000000000000000000000000000000000000000000000000000000000000000000000000000000000000000000000000000000000000
00000000000000000000000000000000000000000000000000000000000000000000000000000000000000000000000000000000000000000000000000000000
00000000000000000000000000000000000000000000000000000000000000000000000000000000000000000000000000000000000000000000000000000000
00000000000000000000000000000000000000000000000000000000000000000000000000000000000000000000000000000000000000000000000000000000
00000000000000000000000000000000000000000000000000000000000000000000000000000000000000000000000000000000000000000000000000000000
00000000000000000000000000000000000000000000000000000000000000000000000000000000000000000000000000000000000000000000000000000000
00000000000000000000000000000000000000000000000000000000000000000000000000000000000000000000000000000000000000000000000000000000
00000000000000000000000000000000000000000000000000000000000000000000000000000000000000000000000000000000000000000000000000000000
00000000000000000000000000000000000000000000000000000000000000000000000000000000000000000000000000000000000000000000000000000000
00000000000000000000000000000000000000000000000000000000000000000000000000000000000000000000000000000000000000000000000000000000
00000000000000000000000000000000000000000000000000000000000000000000000000000000000000000000000000000000000000000000000000000000
00000000000000000000000000000000000000000000000000000000000000000000000000000000000000000000000000000000000000000000000000000000
00000000000000000000000000000000000000000000000000000000000000000000000000000000000000000000000000000000000000000000000000000000
00000000000000000000000000000000000000000000000000000000000000000000000000000000000000000000000000000000000000000000000000000000
00000000000000000000000000000000000000000000000000000000000000000000000000000000000000000000000000000000000000000000000000000000
00000000000000000000000000000000000000000000000000000000000000000000000000000000000000000000000000000000000000000000000000000000
00000000000000000000000000000000000000000000000000000000000000000000000000000000000000000000000000000000000000000000000000000000
__gff__
0001000000000001010101000000000000000000000101010001010000000000000000010001010101010100010101000101000101010101010101000101010000000000000000000000000000000000000000000000000000000000000000000000000000000000000000000000000000000000000000000000000000000000
0000000000000000000000000000000000000000000000000000000000000000000000000000000000000000000000000000000000000000000000000000000000000000000000000000000000000000000000000000000000000000000000000000000000000000000000000000000000000000000000000000000000000000
__map__
ffffffffffffffffffffffffffffffff0000000000000000000000000000000000000000000000000000000000000000000000000000000000000000000000000a080a0a0a080a0a0a080a0a0a080a0a000000000000000000000000000000000000000000000000000000000000000000000000000000000000000000000000
ffffffffffffffffffffffffffffffff00000000000000000000000000000000000000000000000000000000000000000000000000000000000000000000000000000000ff0000000000000000000000000000000000000000000000000000000000000000000000000000000000000000000000000000000000000000000000
ffffffffffffffffffffffffffffffff00070a0a080a0a350a080a0a080a090000070a080a080a080a35080a0a0a090000070a080a080a080a0a0a0a080a090000000000000000000000000000001a00000000000000000000000000000000000000000000000000000000000000000000000000000000000000000000000000
ffffffffffffffffffffffffffffffff001706064006062a06400606400619000017064006400640062a40060606190000170640064006400606060640061900000000002c3839ff373e383900002a00000000000000000000000000000000000000000000000000000000000000000000000000000000000000000000000000
ffffffffffffffffffffffffffffffff001706060606062a06060606060619000017060606060606062a06060606190000170606060606060606060606061900000000002a000000002a000000002a00000000000000000000000000000000000000000000000000000000000000000000000000000000000000000000000000
ffff070a0a080a0a0a0a080a0a09ffff002725060606063128250637383833000017060606060606062a06060606190000170606060606060606060606061900000000002a000000002a000000002a00000000000000000000000000000000000000000000000000000000000000000000000000000000000000000000000000
ffff170606400606060640060619ffff000027282506061608300606060619000027282828282506063c2d060606190000272828282828282339060606061900000000002a000000002a000000003a00000000000000000000000000000000000000000000000000000000000000000000000000000000000000000000000000
ffff170606060606060606060619ffff0000000017060606402e383839061900000000000000170606062a06060619000000000000ffffff1706060606061900000000002a000000002a000000000000000000000000000000000000000000000000000000000000000000000000000000000000000000000000000000000000
ffff170606060606060606060619ffff0000000017060606062a060606061900000000000000170606063a06060619000000000000ffffff1706060606061900000000002a000037383d000000000000000000000000000000000000000000000000000000000000000000000000000000000000000000000000000000000000
ffff272828282828282828282829ffff000000071506061a062a0637383833000000000000001706060606060606190000000000070a080a1506060606061900000000003a0000000000000000001a00000000000000000000000000000000000000000000000000000000000000000000000000000000000000000000000000
ffffffffffffffffffffffffffffffff000708150606062a062a060606061900000000000000170606060606060619000000000017064006060606060606190000000000000000000000000000002a00000000000000000000000000000000000000000000000000000000000000000000000000000000000000000000000000
ffffffffffffffffffffffffffffffff001740060606062a063c383839061900000000000000170606060606060619000000000017060606060606060606190000000000000000000000000000002a00000000000000000000000000000000000000000000000000000000000000000000000000000000000000000000000000
ffffffffffffffffffffffffffffffff001706060606062a0606060606061900000000000000272828282828282829000000000027282828282506060606190000000000000000000000000000002a00000000000000000000000000000000000000000000000000000000000000000000000000000000000000000000000000
ffffffffffffffffffffffffffffffff002728282828283628282828282829000000000000000000000000000000000000000000000000ffff2728250606190000000000000000000000000000003a00000000000000000000000000000000000000000000000000000000000000000000000000000000000000000000000000
0000000000000000000000000000ff0000000000000000000000000000000000000000000000000000000000000000000000000000000000ffffff272828290000000000000000000000000000000000000000000000000000000000000000000000000000000000000000000000000000000000000000000000000000000000
000000000000000000000000000000ff00000000000000000000000000000000000000000000000000000000000000000000000000000000000000000000000000000000000000000000000000000000000000000000000000000000000000000000000000000000000000000000000000000000000000000000000000000000
0000000000000000000000000000000000000000000000000000000000000000000000000000000000000000000000000000000000000000000000000000000000000000000000000000000000000000000000000000000000000000000000000000000000000000000000000000000000000000000000000000000000000000
0000000000000000000000000000000000000000000000000000000000000000000000000000000000000000000000000000000000000000000000000000000000000000000000000000000000000000000000000000000000000000000000000000000000000000000000000000000000000000000000000000000000000000
0000000000000000000000000000000000000000000000000000000000000000000000000000000000000000000000000000000000000000000000000000000000000000000000000000000000000000000000000000000000000000000000000000000000000000000000000000000000000000000000000000000000000000
0000000000000000000000000000000000000000000000000000000000000000000000000000000000000000000000000000000000000000000000000000000000000000000000000000000000000000000000000000000000000000000000000000000000000000000000000000000000000000000000000000000000000000
0000000000000000000000000000000000000000000000000000000000000000000000000000000000000000000000000000000000000000000000000000000000000000000000000000000000000000000000000000000000000000000000000000000000000000000000000000000000000000000000000000000000000000
0000000000000000000000000000000000000000000000000000000000000000000000000000000000000000000000000000000000000000000000000000000000000000000000000000000000000000000000000000000000000000000000000000000000000000000000000000000000000000000000000000000000000000
0000000000000000000000000000000000000000000000000000000000000000000000000000000000000000000000000000000000000000000000000000000000000000000000000000000000000000000000000000000000000000000000000000000000000000000000000000000000000000000000000000000000000000
0000000000000000000000000000000000000000000000000000000000000000000000000000000000000000000000000000000000000000000000000000000000000000000000000000000000000000000000000000000000000000000000000000000000000000000000000000000000000000000000000000000000000000
0000000000000000000000000000000000000000000000000000000000000000000000000000000000000000000000000000000000000000000000000000000000000000000000000000000000000000000000000000000000000000000000000000000000000000000000000000000000000000000000000000000000000000
0000000000000000000000000000000000000000000000000000000000000000000000000000000000000000000000000000000000000000000000000000000000000000000000000000000000000000000000000000000000000000000000000000000000000000000000000000000000000000000000000000000000000000
0000000000000000000000000000000000000000000000000000000000000000000000000000000000000000000000000000000000000000000000000000000000000000000000000000000000000000000000000000000000000000000000000000000000000000000000000000000000000000000000000000000000000000
0000000000000000000000000000000000000000000000000000000000000000000000000000000000000000000000000000000000000000000000000000000000000000000000000000000000000000000000000000000000000000000000000000000000000000000000000000000000000000000000000000000000000000
0000000000000000000000000000000000000000000000000000000000000000000000000000000000000000000000000000000000000000000000000000000000000000000000000000000000000000000000000000000000000000000000000000000000000000000000000000000000000000000000000000000000000000
0000000000000000000000000000000000000000000000000000000000000000000000000000000000000000000000000000000000000000000000000000000000000000000000000000000000000000000000000000000000000000000000000000000000000000000000000000000000000000000000000000000000000000
0000000000000000000000000000000000000000000000000000000000000000000000000000000000000000000000000000000000000000000000000000000000000000000000000000000000000000000000000000000000000000000000000000000000000000000000000000000000000000000000000000000000000000
0000000000000000000000000000000000000000000000000000000000000000000000000000000000000000000000000000000000000000000000000000000000000000000000000000000000000000000000000000000000000000000000000000000000000000000000000000000000000000000000000000000000000000
